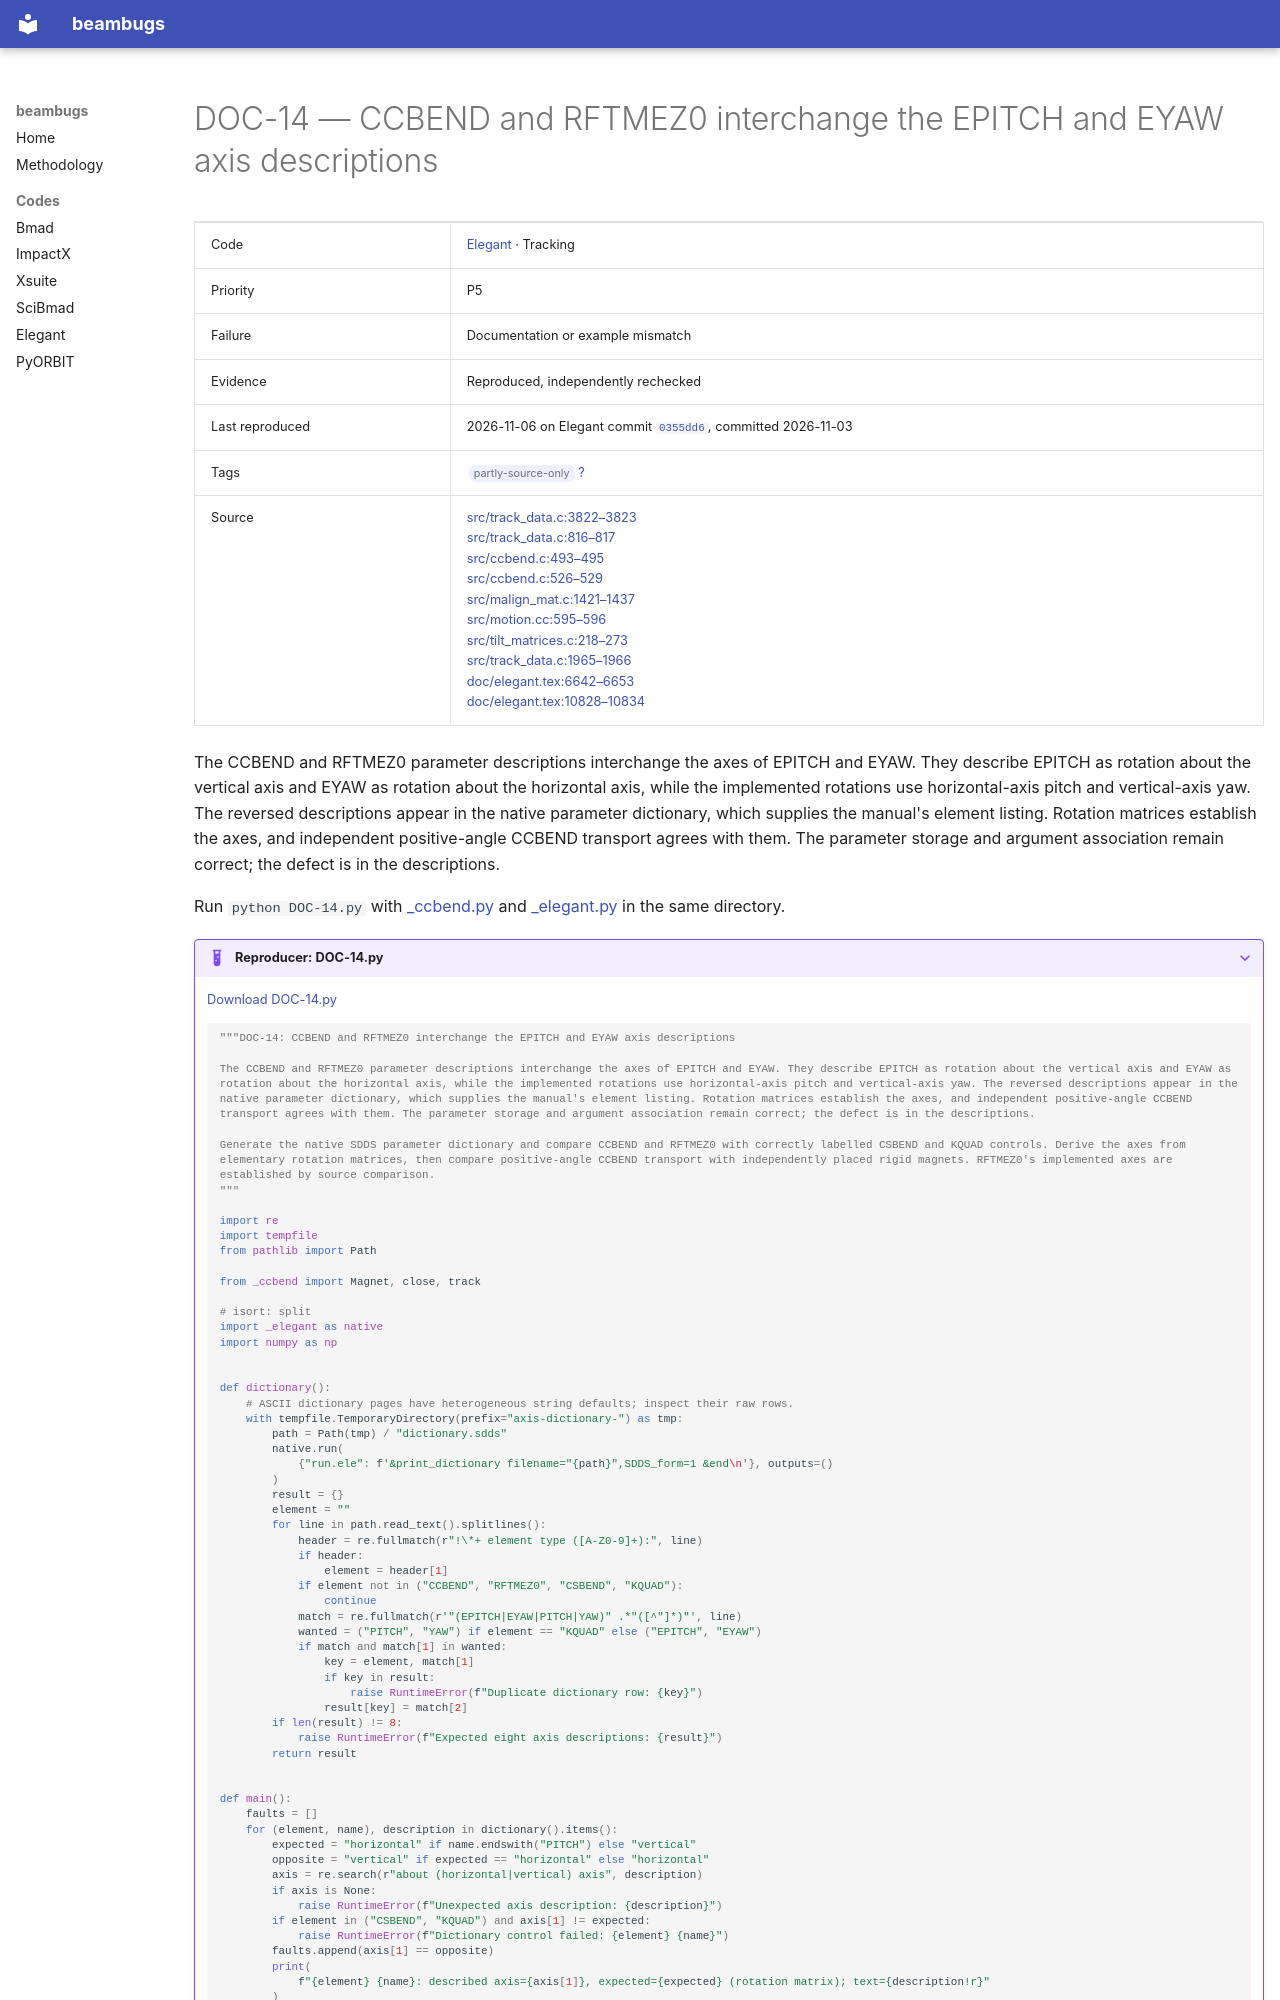

repository: nikitakuklev/beambugs · page: elegant/DOC-14/index.html · generator: mkdocs

---
title: "DOC-14: CCBEND and RFTMEZ0 interchange the EPITCH and EYAW axis descriptions"
hide:
  - toc
---

# DOC-14 — CCBEND and RFTMEZ0 interchange the EPITCH and EYAW axis descriptions

| | |
|---|---|
| Code | [Elegant](../index.md) · Tracking |
| Priority | P5 |
| Failure | Documentation or example mismatch |
| Evidence | Reproduced, independently rechecked |
| Last reproduced | 2026-11-06 on Elegant commit [`0355dd6`](https://github.com/rtsoliday/elegant/commit/0355dd6aca12), committed 2026-11-03 |
| Tags | <span class="bb-tag">partly-source-only</span> [?](../../methodology.md#tags) |
| Source | [src/track_data.c:3822–3823](https://github.com/rtsoliday/elegant/blob/0355dd6aca12c861971fbf8f3ae78a0ded991734/src/track_data.c#L3822-L3823)<br>[src/track_data.c:816–817](https://github.com/rtsoliday/elegant/blob/0355dd6aca12c861971fbf8f3ae78a0ded991734/src/track_data.c#L816-L817)<br>[src/ccbend.c:493–495](https://github.com/rtsoliday/elegant/blob/0355dd6aca12c861971fbf8f3ae78a0ded991734/src/ccbend.c#L493-L495)<br>[src/ccbend.c:526–529](https://github.com/rtsoliday/elegant/blob/0355dd6aca12c861971fbf8f3ae78a0ded991734/src/ccbend.c#L526-L529)<br>[src/malign_mat.c:1421–1437](https://github.com/rtsoliday/elegant/blob/0355dd6aca12c861971fbf8f3ae78a0ded991734/src/malign_mat.c#L1421-L1437)<br>[src/motion.cc:595–596](https://github.com/rtsoliday/elegant/blob/0355dd6aca12c861971fbf8f3ae78a0ded991734/src/motion.cc#L595-L596)<br>[src/tilt_matrices.c:218–273](https://github.com/rtsoliday/elegant/blob/0355dd6aca12c861971fbf8f3ae78a0ded991734/src/tilt_matrices.c#L218-L273)<br>[src/track_data.c:1965–1966](https://github.com/rtsoliday/elegant/blob/0355dd6aca12c861971fbf8f3ae78a0ded991734/src/track_data.c#L1965-L1966)<br>[doc/elegant.tex:6642–6653](https://github.com/rtsoliday/elegant/blob/0355dd6aca12c861971fbf8f3ae78a0ded991734/doc/elegant.tex#L6642-L6653)<br>[doc/elegant.tex:10828–10834](https://github.com/rtsoliday/elegant/blob/0355dd6aca12c861971fbf8f3ae78a0ded991734/doc/elegant.tex#L10828-L10834) |

The CCBEND and RFTMEZ0 parameter descriptions interchange the axes of EPITCH and EYAW. They describe EPITCH as rotation about the vertical axis and EYAW as rotation about the horizontal axis, while the implemented rotations use horizontal-axis pitch and vertical-axis yaw. The reversed descriptions appear in the native parameter dictionary, which supplies the manual's element listing. Rotation matrices establish the axes, and independent positive-angle CCBEND transport agrees with them. The parameter storage and argument association remain correct; the defect is in the descriptions.

Run `python DOC-14.py` with [_ccbend.py](../helpers/_ccbend.py) and [_elegant.py](../helpers/_elegant.py) in the same directory.

??? example "Reproducer: DOC-14.py"

    [Download DOC-14.py](DOC-14.py)

    ```python
    """DOC-14: CCBEND and RFTMEZ0 interchange the EPITCH and EYAW axis descriptions

    The CCBEND and RFTMEZ0 parameter descriptions interchange the axes of EPITCH and EYAW. They describe EPITCH as rotation about the vertical axis and EYAW as rotation about the horizontal axis, while the implemented rotations use horizontal-axis pitch and vertical-axis yaw. The reversed descriptions appear in the native parameter dictionary, which supplies the manual's element listing. Rotation matrices establish the axes, and independent positive-angle CCBEND transport agrees with them. The parameter storage and argument association remain correct; the defect is in the descriptions.

    Generate the native SDDS parameter dictionary and compare CCBEND and RFTMEZ0 with correctly labelled CSBEND and KQUAD controls. Derive the axes from elementary rotation matrices, then compare positive-angle CCBEND transport with independently placed rigid magnets. RFTMEZ0's implemented axes are established by source comparison.
    """

    import re
    import tempfile
    from pathlib import Path

    from _ccbend import Magnet, close, track

    # isort: split
    import _elegant as native
    import numpy as np


    def dictionary():
        # ASCII dictionary pages have heterogeneous string defaults; inspect their raw rows.
        with tempfile.TemporaryDirectory(prefix="axis-dictionary-") as tmp:
            path = Path(tmp) / "dictionary.sdds"
            native.run(
                {"run.ele": f'&print_dictionary filename="{path}",SDDS_form=1 &end\n'}, outputs=()
            )
            result = {}
            element = ""
            for line in path.read_text().splitlines():
                header = re.fullmatch(r"!\*+ element type ([A-Z0-9]+):", line)
                if header:
                    element = header[1]
                if element not in ("CCBEND", "RFTMEZ0", "CSBEND", "KQUAD"):
                    continue
                match = re.fullmatch(r'"(EPITCH|EYAW|PITCH|YAW)" .*"([^"]*)"', line)
                wanted = ("PITCH", "YAW") if element == "KQUAD" else ("EPITCH", "EYAW")
                if match and match[1] in wanted:
                    key = element, match[1]
                    if key in result:
                        raise RuntimeError(f"Duplicate dictionary row: {key}")
                    result[key] = match[2]
            if len(result) != 8:
                raise RuntimeError(f"Expected eight axis descriptions: {result}")
            return result
